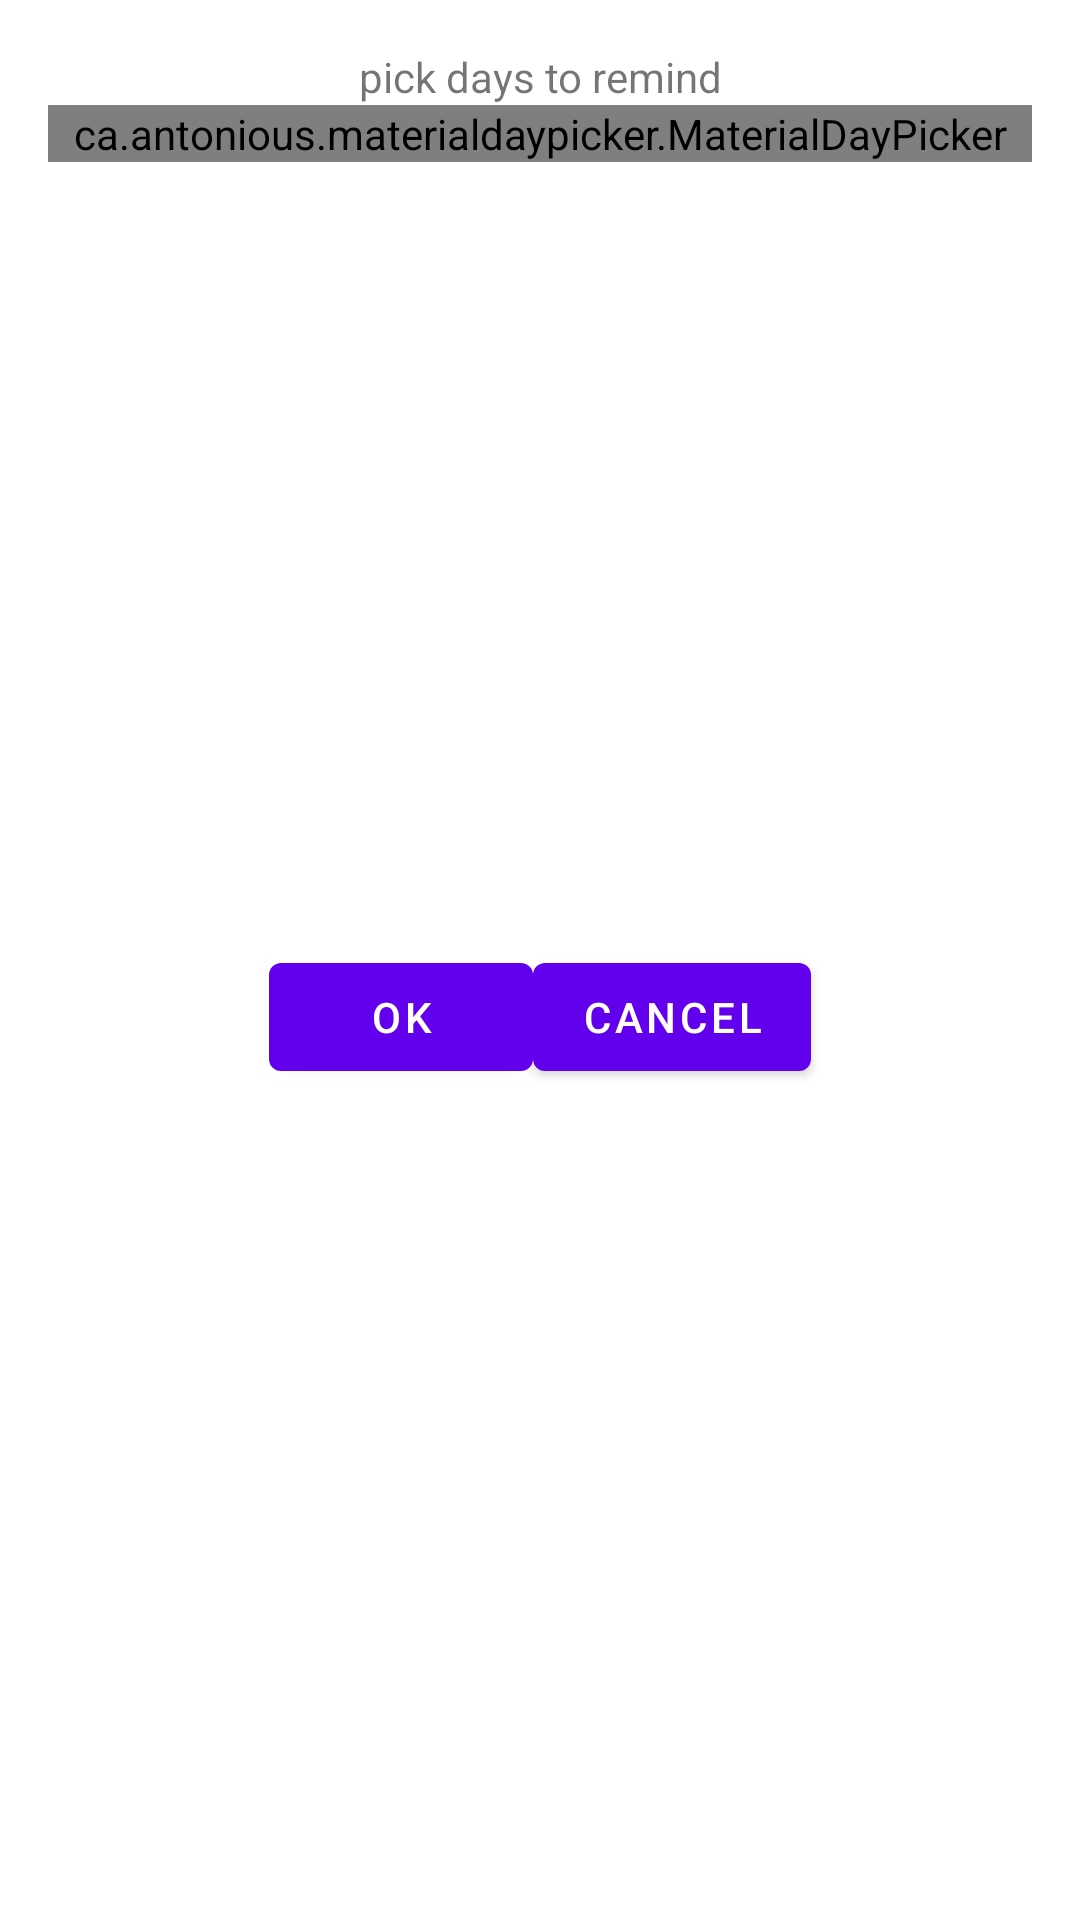

Layout XML and referenced resources for this Android screen:
<!-- AndroidManifest.xml: application theme Theme.FinalYearProject -->
<!-- res/layout/dialog_daypicker.xml -->
<?xml version="1.0" encoding="utf-8"?>
<LinearLayout xmlns:android="http://schemas.android.com/apk/res/android"
    android:layout_width="match_parent"
    android:layout_height="wrap_content"
    android:orientation="vertical"
    android:padding="16dp">

    <TextView
        android:id="@+id/textViewPickDayTitle"
        android:layout_width="match_parent"
        android:layout_height="wrap_content"
        android:text="pick days to remind"
        android:textAlignment="center" />

    <ca.antonious.materialdaypicker.MaterialDayPicker
        android:id="@+id/day_picker"
        android:layout_width="match_parent"
        android:layout_height="wrap_content">

    </ca.antonious.materialdaypicker.MaterialDayPicker>

    <LinearLayout
        android:layout_width="match_parent"
        android:layout_height="match_parent"
        android:orientation="horizontal"
        android:gravity="center">

        <Button
            android:id="@+id/daybutton_ok"
            android:layout_width="wrap_content"
            android:layout_height="wrap_content"
            android:text="OK" />
        <Button
            android:id="@+id/daybutton_cancel"
            android:layout_width="wrap_content"
            android:layout_height="wrap_content"
            android:text="cancel" />
    </LinearLayout>

</LinearLayout>
<!-- resources referenced by this layout -->
<resources>
  <style name="Theme.FinalYearProject" parent="Theme.MaterialComponents.DayNight.DarkActionBar">
          
          <item name="colorPrimary">@color/purple_500</item>
          <item name="colorPrimaryVariant">@color/purple_700</item>
          <item name="colorOnPrimary">@color/white</item>
          
          <item name="colorSecondary">@color/teal_200</item>
          <item name="colorSecondaryVariant">@color/teal_700</item>
          <item name="colorOnSecondary">@color/black</item>
          
          <item name="android:statusBarColor">?attr/colorPrimaryVariant</item>
          
      </style>
  <!-- not gathered from this repository: default colours our renderer supplied (Android Studio template values) -->
  <color name="purple_500">#FF6200EE</color>
  <color name="purple_700">#FF3700B3</color>
  <color name="teal_200">#FF03DAC5</color>
  <color name="teal_700">#FF018786</color>
  <color name="black">#FF000000</color>
  <color name="white">#FFFFFFFF</color>
</resources>
